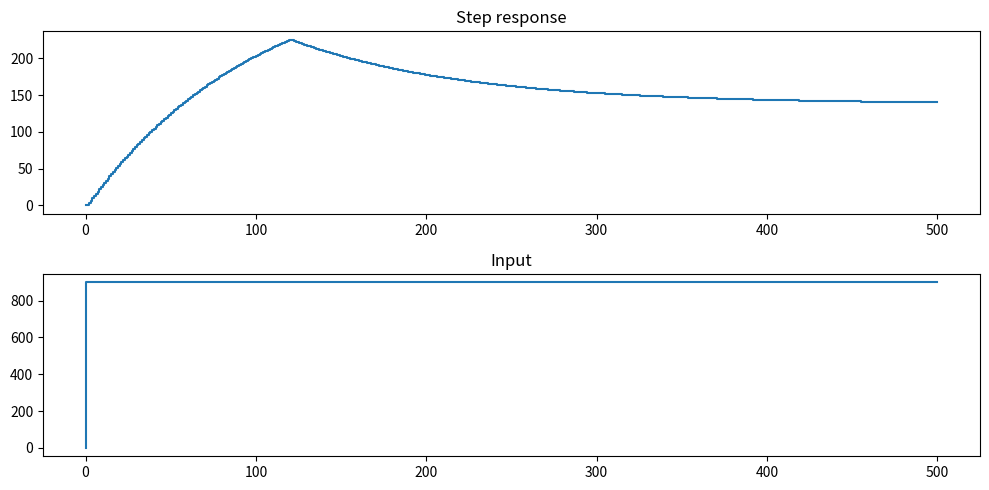
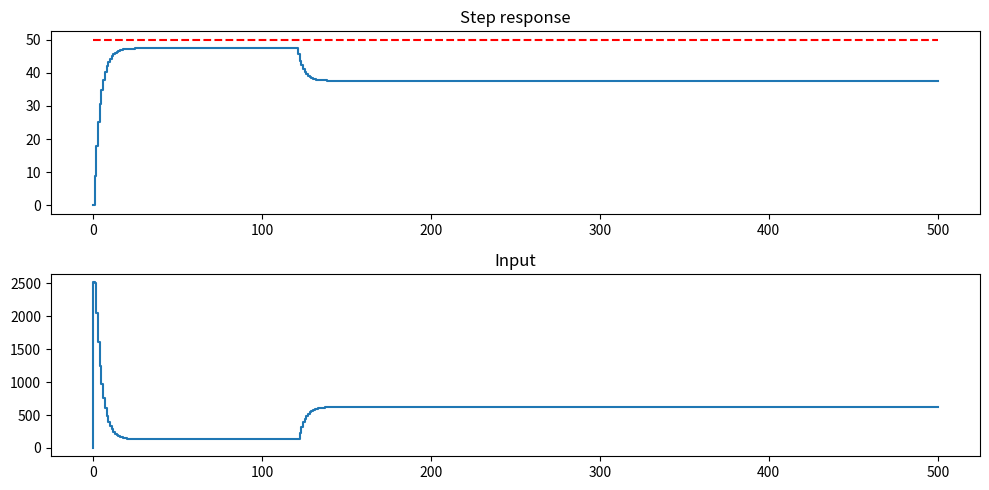
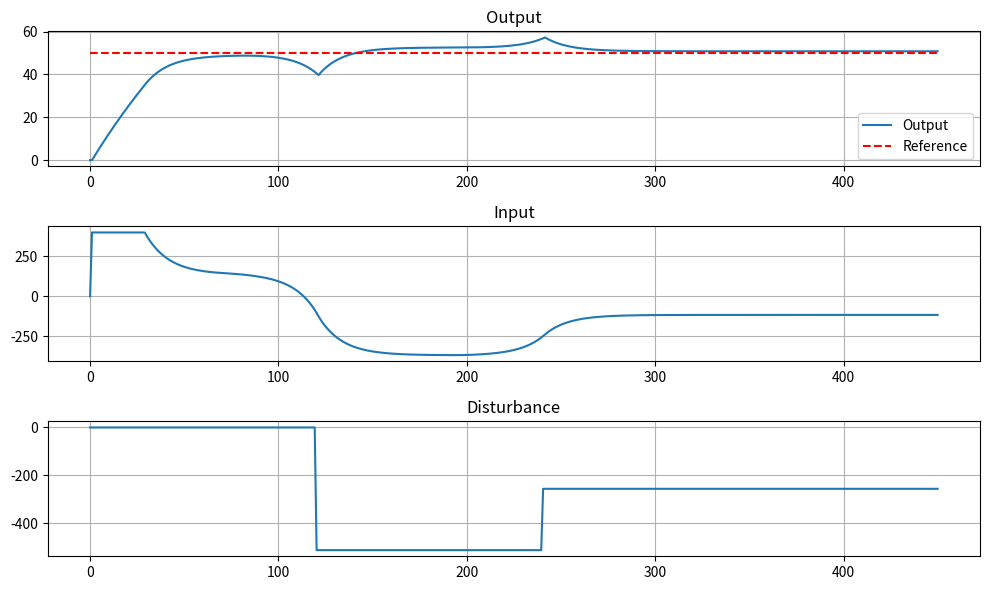

The matplotlib source for these figures, in order:
import numpy as np
np.set_printoptions(precision=4, linewidth=120)
import matplotlib.pyplot as plt
# %matplotlib widget

# define the simple cruise control model
mass = 1e3 # [kg] mass of the car
damp = 10 # [Ns/m] damping coefficient
ms2kmh = 3.6 # [m/s] to [km/h]
dstrb = mass * 9.81 * np.sin(np.deg2rad(3)) # [N] disturbance force (slope of 5 degrees)
start_dstrb = 120 # [s] start of the disturbance

ref = 50 # [km/h] reference speed

u_max = 400 # [N] maximum control input

dt = .1 # [s] time step simulation
T = 500 # [s] simulation time

Ts = 1.0 # [s] sampling time 

tc = np.linspace(0, T, int(T/dt))
td = np.linspace(0, T, int(T/Ts))

print(f'disturbance force: {dstrb:.2f} N')

# state space formulation
n = 1 # dimension of the state
m = 1 # dimension of the input
p = 1 # dimension of the output
q = 1 # dimension of the disturbance

A = np.array([[-damp/mass]]) # state matrix (nxn)
B = np.array([[1/mass]]) # input matrix (nxm)
C = np.array([[ms2kmh]]) # output matrix (pxn)
D = np.array([[0.]]) # feedforward matrix (pxm)
M = np.array([[-1/mass]]) # disturbance matrix (nxq)

assert A.shape == (n, n), f'A.shape: {A.shape}'
assert B.shape == (n, m), f'B.shape: {B.shape}'
assert C.shape == (p, n), f'C.shape: {C.shape}'
assert D.shape == (p, m), f'D.shape: {D.shape}'
assert M.shape == (n, q), f'M.shape: {M.shape}'

#discretize using scipy
from scipy.signal import cont2discrete, lti, dlti, dstep
lti_sys = lti(A,B,C,D)
lti_sysd = cont2discrete((A,B,C,D), Ts, method='zoh') # zero order hold

# now work with the discretized system
A, B, C, D, Ts = lti_sysd
print(f'A: {A}, B: {B}, C: {C}, D: {D}, Ts: {Ts}')

#helper functions
# function to plot step response and relative input (assume 1d input and output)
def plot_step(t,u,y,ref=None):
    t, u, y = t.reshape(-1), u.reshape(-1), y.reshape(-1)
    assert t.shape == u.shape == y.shape
    plt.figure(figsize=(10, 5))
    plt.subplot(211)
    if ref is not None: plt.plot(t, ref, 'r--')
    plt.step(t, y)
    plt.title('Step response')
    plt.subplot(212)
    plt.step(t, u)
    plt.title('Input')
    plt.tight_layout()
    plt.show()

# function to simulate the system
def sim_step(x, u, d, A, B, C, M):
    assert x.shape == (n,), f'x.shape: {x.shape}'
    assert u.shape == (m,), f'u.shape: {u.shape}'
    assert A.shape == (n, n), f'A.shape: {A.shape}'
    assert B.shape == (n, m), f'B.shape: {B.shape}'
    assert C.shape == (p, n), f'C.shape: {C.shape}'
    x1 = A @ x + B @ u + M @ d
    y = C @ x
    assert x1.shape == (n,), f'x1.shape: {x1.shape}'
    assert y.shape == (p,), f'y.shape: {y.shape}'
    return x1, y

# simulate a step response using a for loop
xs, ys = np.zeros((len(td), m)), np.zeros((len(td), n))
us = 900 * np.heaviside(td-1, 1).reshape(-1, m)
ds = dstrb * np.heaviside(td-start_dstrb, 1).reshape(-1, q)
for i in range(1, len(td)):
    xs[i], ys[i] = sim_step(xs[i-1], us[i-1], ds[i-1], A, B, C, M)

plot_step(td, us, ys)

# test a simple PD controller
class PID():
    def __init__(self, Kp, Ki, Kd, Ts):
        self.Kp, self.Ki, self.Kd, self.Ts = Kp, Ki, Kd, Ts
        self.e_prev = 0 # previous error
        self.int_e = 0 # integral of error
    def get_control(self, r, y):
        e = r - y
        self.int_e += e * self.Ts
        u = self.Kp * e + self.Ki * self.int_e + self.Kd * (e - self.e_prev) / self.Ts
        self.e_prev = e
        return u

Kp = 50
Ki = 0 # 3
Kd = .3

pid = PID(Kp, Ki, Kd, Ts)

# simulate a step response using a for loop
xs, ys = np.zeros((len(td), m)), np.zeros((len(td), n))
us = np.zeros((len(td), m))
rs = ref * np.ones((len(td), p))
ds = dstrb * np.heaviside(td-start_dstrb, 1).reshape(-1, q)
for i in range(1, len(td)):
    us[i] = pid.get_control(rs[i-1], ys[i-1,0]).reshape(1, 1)
    xs[i], ys[i] = sim_step(xs[i-1], us[i], ds[i-1], A, B, C, M)
    
plot_step(td, us, ys, rs)

# test MPC, standard form
N = 50 # prediction horizon (number of steps)

Q = np.array([[500]]) # state cost (n x n)
R = np.array([[1]]) # input cost (m x m)
S = np.array([[0]]) # terminal state cost (n x n)

# input constraint: u_min <= u <= u_max
F = np.array([[1], [-1]]) # inequality constraint matrix (2m x m)
f = np.array([[u_max], [u_max]]) # inequality constraint vector (2m x 1)


# creating the condensed matrices
import numpy as np
from numpy import kron, eye, zeros, ones

def create_condensed_matrices(A, B, C, M, Q, R, S, F, f, N):
    """
    Create condensed matrices for Model Predictive Control.
    
    Parameters:
    -----------
    A, B, C : ndarray
        State space matrices
    M : ndarray
        Disturbance matrix
    Q, R, S : ndarray
        State, input, terminal cost matrices
    F, f : ndarray
        Inequality constraints
    N : int
        Prediction horizon
        
    Returns:
    --------
    tuple:
        (cAC, cBC, cMC, cQ, cR, cF, cf)
        Condensed matrices for the MPC problem
    """
    # Get dimensions
    n, m = A.shape[0], B.shape[1]
    p, q = C.shape[0], M.shape[1]
    
    # Check dimensions
    assert A.shape == (n, n), f'A.shape: {A.shape}'
    assert B.shape == (n, m), f'B.shape: {B.shape}'
    assert C.shape == (p, n), f'C.shape: {C.shape}'
    assert M.shape == (n, q), f'M.shape: {M.shape}'
    assert Q.shape == (n, n), f'Q.shape: {Q.shape}'
    assert R.shape == (m, m), f'R.shape: {R.shape}'
    assert S.shape == (n, n), f'S.shape: {S.shape}'

    # Create standard condensed matrices
    cQ = kron(eye(N), Q)
    cR = kron(eye(N), R)
    cF = kron(eye(N), F)
    cf = kron(ones((N, 1)), f)

    # Pre-allocate matrices
    cAC = zeros((N*p, n))
    cBC = zeros((N*p, N*m))
    cMC = zeros((N*p, N*q))

    # Fill matrices
    for i in range(1, N+1):
        row_idx = (i-1)*p
        
        # cAC
        cAC[row_idx:row_idx+p, :] = C @ np.linalg.matrix_power(A, i)
        
        # cBC and cMC
        for j in range(1, N+1):
            col_idx_B = (j-1)*m
            col_idx_M = (j-1)*q
            
            if j <= i:
                A_power = np.linalg.matrix_power(A, i-j)
                cBC[row_idx:row_idx+p, col_idx_B:col_idx_B+m] = C @ A_power @ B
                cMC[row_idx:row_idx+p, col_idx_M:col_idx_M+q] = C @ A_power @ M
    
    # Add terminal cost
    # Update cQ with terminal cost
    cQ = np.block([
        [cQ[:(N-1)*p, :(N-1)*p], zeros(((N-1)*p, n))],
        [zeros((n, (N-1)*p)), S]
    ])
    
    # Create new matrices with terminal cost
    cAC_new = zeros((N*p, n))
    cAC_new[:(N-1)*p, :] = cAC[:(N-1)*p, :]
    cAC_new[(N-1)*p:, :] = np.linalg.matrix_power(A, N)
    cAC = cAC_new
    
    # Update cBC
    cBC_new = zeros((N*p, N*m))
    cBC_new[:(N-1)*p, :(N-1)*m] = cBC[:(N-1)*p, :(N-1)*m]
    
    # Fill in the bottom row for cBC
    for j in range(1, N+1):
        col_idx = (j-1)*m
        if j <= N:
            cBC_new[(N-1)*p:(N-1)*p+n, col_idx:col_idx+m] = np.linalg.matrix_power(A, N-j) @ B
    cBC = cBC_new
    
    # Update cMC
    cMC_new = zeros((N*p, N*q))
    cMC_new[:(N-1)*p, :(N-1)*q] = cMC[:(N-1)*p, :(N-1)*q]
    
    # Fill in the bottom row for cMC
    for j in range(1, N+1):
        col_idx = (j-1)*q
        if j <= N:
            cMC_new[(N-1)*p:(N-1)*p+n, col_idx:col_idx+q] = np.linalg.matrix_power(A, N-j) @ M
    cMC = cMC_new
    
    # Return tuple of matrices
    return cAC, cBC, cMC, cQ, cR, cF, cf

# test the condensed matrices function
cA, cB, cM, cQ, cR, cF, cf = create_condensed_matrices(A, B, C, M, Q, R, S, F, f, N)

print(f'cA: {cA.shape}, cB: {cB.shape}, cM: {cM.shape}, cQ: {cQ.shape}, cR: {cR.shape}, cF: {cF.shape}, cf: {cf.shape}')

# print(f'cAC:\n{cAC}')
# print(f'cBC:\n{cBC}')
# print(f'cMC:\n{cMC}')
# print(f'cQ:\n{cQ}')
# print(f'cR:\n{cR}')
# print(f'cF:\n{cF}')
# print(f'cf:\n{cf}')

def quadprog(H, f, A=None, b=None, Aeq=None, beq=None, lb=None, ub=None, x0=None, options=None):
    """
    Solve quadratic programming problem:
        min 0.5*x'*H*x + f'*x
        subject to:
            A*x <= b
            Aeq*x = beq
            lb <= x <= ub
    """
    import numpy as np
    from scipy.optimize import minimize
    
    # Make sure H is symmetric
    H = (H + H.T) / 2
    
    # Define the objective function - ensure it returns a scalar
    def objective(x):
        x = np.atleast_1d(x)
        return float(0.5 * x.T @ H @ x + f.T @ x)  # Ensure scalar output
    
    # Define the gradient of the objective function
    def gradient(x):
        x = np.atleast_1d(x)
        return H @ x + f.flatten()  # Ensure proper shape
    
    # Set up the constraints
    constraints = []
    
    # Inequality constraints: A*x <= b
    if A is not None and b is not None:
        for i in range(A.shape[0]):
            def constraint_func(x, i=i):
                x = np.atleast_1d(x)
                return float(b[i] - A[i, :] @ x)  # Ensure scalar output
                
            def constraint_grad(x, i=i):
                return -A[i, :]
                
            constraints.append({
                'type': 'ineq', 
                'fun': constraint_func, 
                'jac': constraint_grad
            })
    
    # Equality constraints: Aeq*x = beq
    if Aeq is not None and beq is not None:
        for i in range(Aeq.shape[0]):
            def eq_constraint_func(x, i=i):
                x = np.atleast_1d(x)
                return float(Aeq[i, :] @ x - beq[i])  # Ensure scalar output
                
            def eq_constraint_grad(x, i=i):
                return Aeq[i, :]
                
            constraints.append({
                'type': 'eq', 
                'fun': eq_constraint_func, 
                'jac': eq_constraint_grad
            })
    
    # Set up bounds
    bounds = None
    if lb is not None or ub is not None:
        n = H.shape[0]
        if lb is None:
            lb = np.full(n, -np.inf)
        if ub is None:
            ub = np.full(n, np.inf)
        bounds = list(zip(lb, ub))
    
    # Set default initial point if not provided
    if x0 is None:
        x0 = np.zeros(H.shape[0])
    
    # Parse options
    scipy_options = {}
    if options is not None:
        if 'Display' in options and options['Display'] == 'off':
            scipy_options['disp'] = False
    else:
        scipy_options['disp'] = False  # Default to no display
    
    # Call scipy.optimize.minimize
    result = minimize(
        objective, 
        x0, 
        method='SLSQP',
        jac=gradient,
        constraints=constraints,
        bounds=bounds,
        options=scipy_options
    )
    
    return result.x

# define various vectors for the loop/mpc problem
cYr = ref * np.ones((len(td), 1)) # reference trajectory
cUr = np.zeros((len(td), 1)) # reference input

# pre-allocate vectors
xs, ys, us = np.zeros((len(td), m)), np.zeros((len(td), n)), np.zeros((len(td), m))
ds = (-dstrb * np.heaviside(td-start_dstrb, 1) + .5*dstrb * np.heaviside(td-2*start_dstrb, 1)).reshape(-1, q)

for i in range(1, len(td)-N):
    # mpc
    x, d = xs[i-1].reshape(-1, 1), ds[i-1].reshape(-1, 1)  # Ensure column vectors
    
    # cDk = ds[i-1]*np.ones((N, q)) # fixed disturbance
    cDk = ds[i-1:i+N-1].reshape(-1, q)  # varying disturbance (anticipated)

    # create the cost function
    Hqp = cB.T @ cQ @ cB + cR
    # Ensure Hqp is symmetric
    Hqp = (Hqp + Hqp.T) / 2
    
    # Calculate fqp and ensure it's a column vector
    fqp = cB.T @ cQ @ (cA @ x + cM @ cDk.reshape(-1, 1) - cYr[i-1].reshape(-1, 1))
    fqp = fqp.flatten()  # Flatten to 1D array for scipy optimizer

    Aqp, bqp = cF, cf.flatten()  # Ensure bqp is a 1D array

    # solve the QP
    cU = quadprog(Hqp, fqp, Aqp, bqp)
    
    # Apply the first control input
    us[i] = cU[0]

    # Simulate system
    xs[i], ys[i] = sim_step(xs[i-1], us[i], ds[i-1], A, B, C, M)

# plot
# Keep only the first length(td)-N elements
td = td[:len(td)-N]
xs = xs[:len(xs)-N]
ys = ys[:len(ys)-N]
us = us[:len(us)-N]
ds = ds[:len(ds)-N]

# Plot the results
plt.figure(figsize=(10, 6))

plt.subplot(3, 1, 1)
plt.plot(td, ys, label='Output')
plt.plot(td, ref * np.ones_like(td), 'r--', label='Reference')
plt.grid(True)
plt.title('Output')
plt.legend()

plt.subplot(3, 1, 2)
plt.plot(td, us, label='Input')
plt.grid(True)
plt.title('Input')

plt.subplot(3, 1, 3)
plt.plot(td, ds, label='Disturbance')
plt.grid(True)
plt.title('Disturbance')

plt.tight_layout()
plt.show()